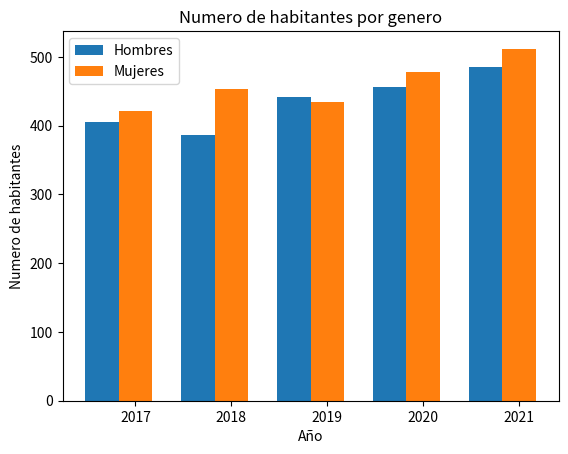

The matplotlib source for this figure:
import numpy as np
import matplotlib.pyplot as plt
 
serie_1 = [406, 387, 442, 457, 485]
serie_2 = [421, 453, 435, 478, 512]
 
 
numero_de_grupos = len(serie_1)
indice_barras = np.arange(numero_de_grupos)
ancho_barras =0.35
 
plt.bar(indice_barras, serie_1, width=ancho_barras, label='Hombres')
plt.bar(indice_barras + ancho_barras, serie_2, width=ancho_barras, label='Mujeres')
plt.legend(loc='best')
## Se colocan los indicadores en el eje x
plt.xticks(indice_barras + ancho_barras, ('2017', '2018', '2019', '2020','2021'))
 
plt.ylabel('Numero de habitantes')
plt.xlabel('Año')
plt.title('Numero de habitantes por genero')
 
plt.show()